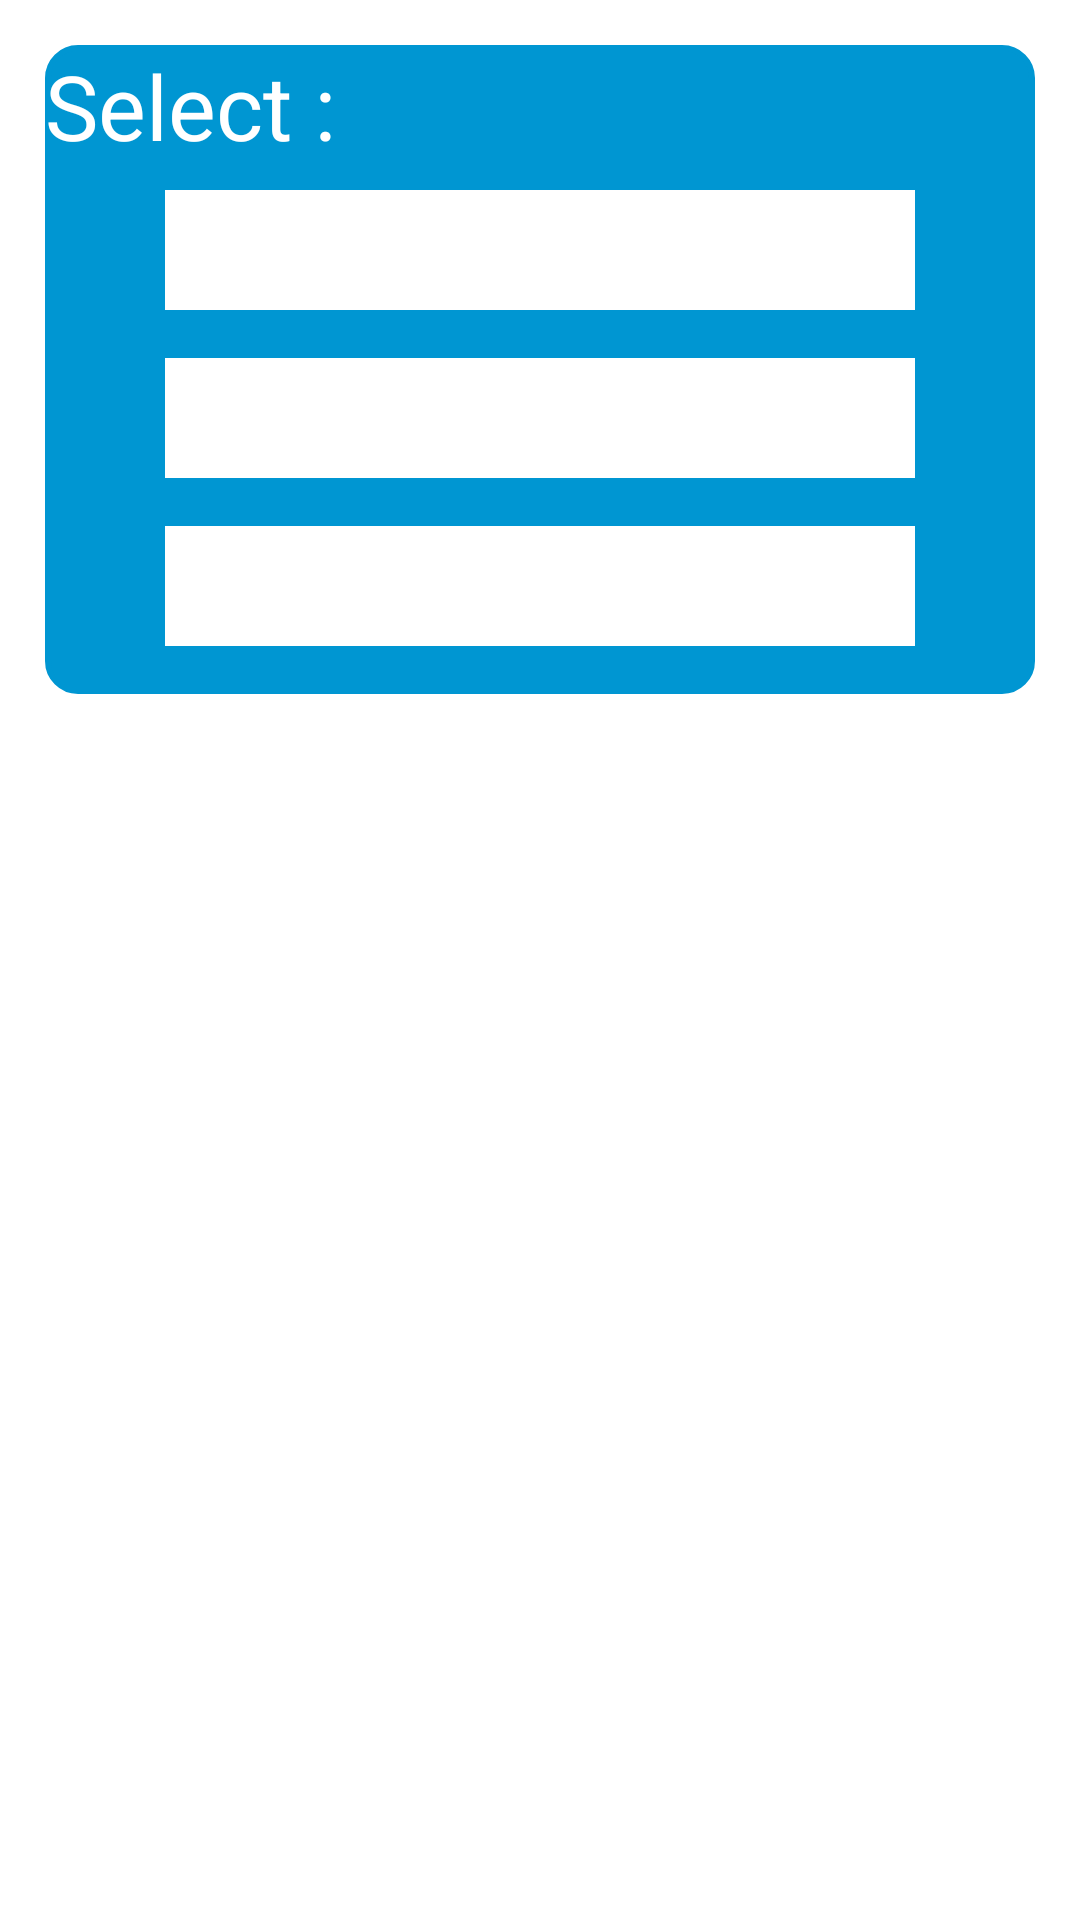

Android layout source for this screen:
<!-- AndroidManifest.xml: application theme Theme.StadyMasca -->
<!-- res/layout/fragment_etudient_frg.xml -->
<?xml version="1.0" encoding="utf-8"?>

<LinearLayout xmlns:android="http://schemas.android.com/apk/res/android"
    xmlns:tools="http://schemas.android.com/tools"
    android:layout_width="match_parent"
    android:orientation="vertical"
    android:layout_height="match_parent"
    tools:context=".etudientFrg">
    <LinearLayout
        android:layout_margin="15dp"
        android:layout_width="match_parent"
        android:layout_height="wrap_content"
        android:gravity="center"
        android:background="@drawable/caree"
        android:orientation="vertical">
        <TextView
            android:layout_width="match_parent"
            android:layout_height="wrap_content"
            android:text="Select :"
            android:textSize="30dp"
            android:textColor="#fff"/>
    <androidx.appcompat.widget.AppCompatSpinner
        android:layout_width="match_parent"
        android:layout_marginRight="40dp"
        android:layout_marginLeft="40dp"
        android:layout_marginTop="8dp"
        android:layout_marginBottom="8dp"
        android:layout_height="40sp"
        android:background="#fff"
        android:id="@+id/facultAdmn"></androidx.appcompat.widget.AppCompatSpinner>
    <androidx.appcompat.widget.AppCompatSpinner
        android:id="@+id/departmentAdm"
        android:layout_width="match_parent"
        android:layout_marginRight="40dp"
        android:layout_marginLeft="40dp"
        android:layout_marginTop="8dp"
        android:layout_marginBottom="8dp"
        android:layout_height="40sp"
        android:background="#fff"
        />
    <androidx.appcompat.widget.AppCompatSpinner
        android:id="@+id/promoAdm"
        android:layout_width="match_parent"
        android:layout_marginRight="40dp"
        android:layout_marginLeft="40dp"
        android:layout_marginTop="8dp"
        android:layout_marginBottom="16dp"
        android:layout_height="40sp"
        android:background="#fff"
        /></LinearLayout>
<androidx.recyclerview.widget.RecyclerView
    android:layout_width="match_parent"
    android:layout_height="match_parent"
    android:id="@+id/infoEdt"
>

</androidx.recyclerview.widget.RecyclerView>


</LinearLayout>
<!-- resources referenced by this layout -->
<resources>
  <!-- drawable caree (drawable) -->
  <?xml version="1.0" encoding="utf-8"?>
  
  <shape xmlns:android="http://schemas.android.com/apk/res/android">
      <corners android:bottomRightRadius="10dp"
          android:bottomLeftRadius="10dp"
          android:topLeftRadius="10dp"
          android:topRightRadius="10dp"/>
      <stroke android:color="#0096d2"
          android:width="2dp" />
      <gradient
          android:angle="45"
          android:centerX="35%"
          android:centerColor="#0096d2"
          android:startColor="#0096d2"
          android:endColor="#0096d2"
          android:type="linear"
          />
      <padding
          android:left="0dp"
          android:top="0dp"
          android:right="0dp"
          android:bottom="0dp"
          />
  
  </shape>
  <style name="Theme.StadyMasca" parent="Theme.MaterialComponents.DayNight.NoActionBar">
          
          <item name="colorPrimary">@color/white</item>
          <item name="colorPrimaryVariant">@color/white</item>
          <item name="colorOnPrimary">@color/white</item>
          
          <item name="colorSecondary">@color/teal_200</item>
          <item name="colorSecondaryVariant">@color/teal_700</item>
          <item name="colorOnSecondary">@color/black</item>
          
          <item name="android:statusBarColor" tools:targetApi="l">?attr/colorPrimaryVariant</item>
          
  
      </style>
  <color name="white">#A60CE8</color>
  <color name="teal_200">#FF03DAC5</color>
  <color name="teal_700">#FF018786</color>
  <color name="black">#0096d2</color>
</resources>
